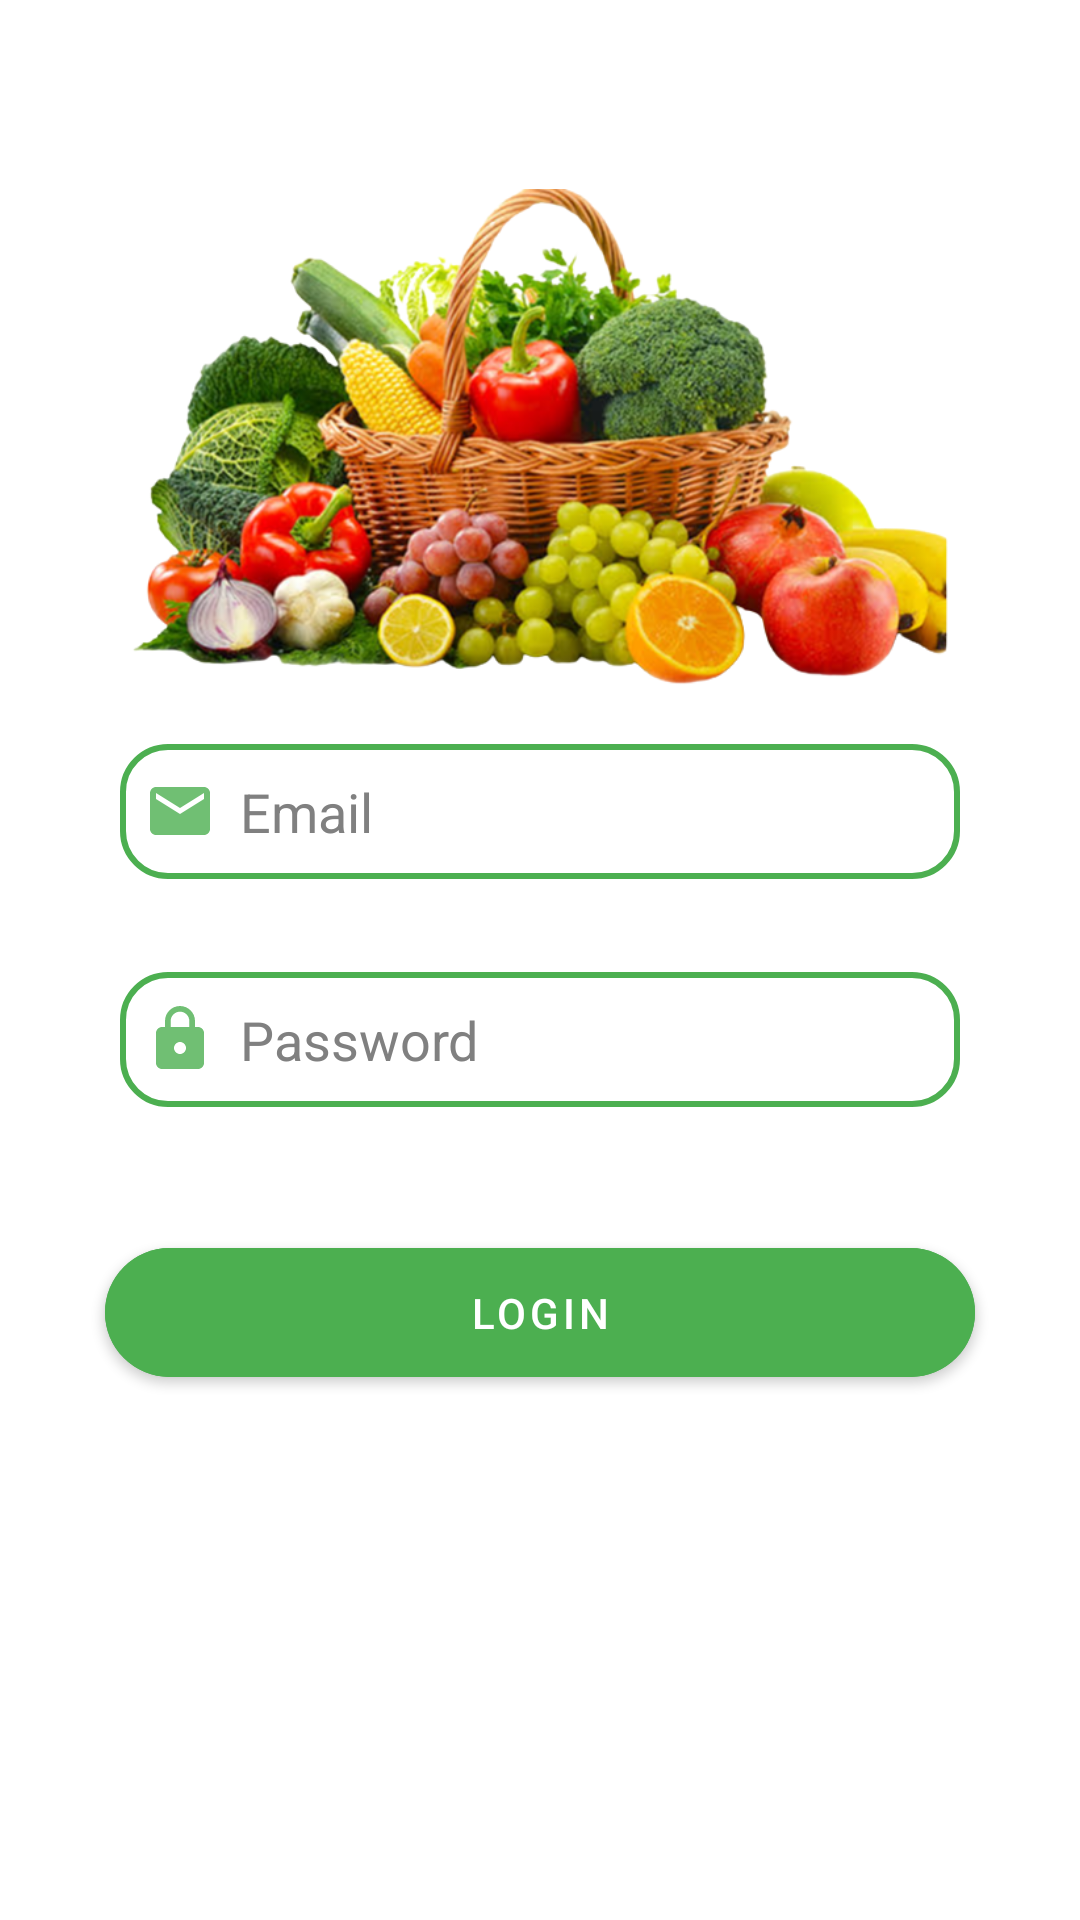

This screen was rendered from an Android layout file. Write that file and the resources it references.
<!-- AndroidManifest.xml: application theme Theme.GroceryApp -->
<!-- res/layout/fragment_login_tab.xml -->
<?xml version="1.0" encoding="utf-8"?>
<LinearLayout
    xmlns:android="http://schemas.android.com/apk/res/android"
    xmlns:tools="http://schemas.android.com/tools"
    xmlns:app="http://schemas.android.com/apk/res-auto"
    android:layout_width="match_parent"
    android:layout_height="match_parent"
    android:orientation="vertical"
    tools:context=".FragmentLoginTab">

    <LinearLayout
        android:layout_width="match_parent"
        android:layout_height="wrap_content"
        android:orientation="vertical">

        <LinearLayout
            android:layout_width="match_parent"
            android:layout_height="wrap_content"
            android:orientation="vertical"
            android:layout_marginTop="43dp"
            android:padding="20dp">

            <ImageView
                android:layout_width="wrap_content"
                android:layout_height="170dp"
                android:src="@drawable/s2"/>

            <EditText
                android:layout_width="280dp"
                android:layout_height="45dp"
                android:layout_gravity="center"
                android:id="@+id/login_email"
                android:layout_marginTop="15dp"
                android:textColorHint="@color/grey"
                android:padding="8dp"
                android:hint="Email"
                android:textColor="@color/black"
                android:drawableLeft="@drawable/baseline_email_24"
                android:drawablePadding="8dp"
                android:background="@drawable/edittext_bkg"/>
            <TextView
                android:layout_width="wrap_content"
                android:layout_height="wrap_content"
                android:layout_marginLeft="55dp"
                android:id="@+id/labelloginemail"
                android:layout_marginTop="2dp"
                android:visibility="invisible"
                android:textColor="@color/red"
                android:text="Email already exist" />
            <EditText
                android:layout_width="280dp"
                android:layout_height="45dp"
                android:layout_gravity="center"
                android:id="@+id/login_password"
                android:layout_marginTop="10dp"
                android:padding="8dp"
                android:hint="Password"
                android:textColorHint="@color/grey"
                android:inputType="textPassword"
                android:textColor="@color/black"
                android:drawableLeft="@drawable/baseline_lock_24"
                android:drawablePadding="8dp"
                android:background="@drawable/edittext_bkg"/>
            <TextView
                android:layout_width="wrap_content"
                android:layout_height="wrap_content"
                android:layout_marginLeft="55dp"
                android:id="@+id/labelloginpass"
                android:layout_marginTop="2dp"
                android:visibility="invisible"
                android:textColor="@color/red"

                android:text="Fill password" />

            <Button
                android:layout_width="290dp"
                android:layout_height="55dp"
                android:layout_gravity="center"
                android:layout_marginTop="20dp"
                android:id="@+id/login_button"
                android:textSize="14sp"
                android:text="Login"
                android:backgroundTint="#4CAF50"
                app:cornerRadius = "30dp"/>

        </LinearLayout>

    </LinearLayout>

</LinearLayout>
<!-- resources referenced by this layout -->
<resources>
  <color name="black">#FF000000</color>
  <color name="grey">#808080</color>
  <color name="red">#E71B0C</color>
  <!-- drawable baseline_email_24 (drawable-anydpi) -->
  <vector xmlns:android="http://schemas.android.com/apk/res/android"
      android:width="24dp"
      android:height="24dp"
      android:viewportWidth="24"
      android:viewportHeight="24"
      android:tint="#4CAF50"
      android:alpha="0.8">
    <path
        android:fillColor="@android:color/white"
        android:pathData="M20,4L4,4c-1.1,0 -1.99,0.9 -1.99,2L2,18c0,1.1 0.9,2 2,2h16c1.1,0 2,-0.9 2,-2L22,6c0,-1.1 -0.9,-2 -2,-2zM20,8l-8,5 -8,-5L4,6l8,5 8,-5v2z"/>
  </vector>
  <!-- drawable baseline_lock_24 (drawable-anydpi) -->
  <vector xmlns:android="http://schemas.android.com/apk/res/android"
      android:width="24dp"
      android:height="24dp"
      android:viewportWidth="24"
      android:viewportHeight="24"
      android:tint="#4CAF50"
      android:alpha="0.8">
    <path
        android:fillColor="@android:color/white"
        android:pathData="M18,8h-1L17,6c0,-2.76 -2.24,-5 -5,-5S7,3.24 7,6v2L6,8c-1.1,0 -2,0.9 -2,2v10c0,1.1 0.9,2 2,2h12c1.1,0 2,-0.9 2,-2L20,10c0,-1.1 -0.9,-2 -2,-2zM12,17c-1.1,0 -2,-0.9 -2,-2s0.9,-2 2,-2 2,0.9 2,2 -0.9,2 -2,2zM15.1,8L8.9,8L8.9,6c0,-1.71 1.39,-3.1 3.1,-3.1 1.71,0 3.1,1.39 3.1,3.1v2z"/>
  </vector>
  <!-- drawable edittext_bkg (drawable) -->
  <?xml version="1.0" encoding="utf-8"?>
  <shape xmlns:android="http://schemas.android.com/apk/res/android"
      android:shape="rectangle">
  
      <solid
          android:color="@color/white"/>
      <corners
          android:radius="15dp"/>
      <stroke
          android:color="#4CAF50"
          android:width="2dp"/>
  
  </shape>
  <!-- drawable s2: png bitmap (drawable, 385255 bytes) -->
  <style name="Theme.GroceryApp" parent="Theme.MaterialComponents.DayNight.NoActionBar">
          
          <item name="colorPrimary">@color/purple_500</item>
          <item name="colorPrimaryVariant">@color/purple_700</item>
          <item name="colorOnPrimary">@color/white</item>
          
          <item name="colorSecondary">@color/teal_200</item>
          <item name="colorSecondaryVariant">@color/teal_700</item>
          <item name="colorOnSecondary">@color/black</item>
          
          <item name="android:statusBarColor">?attr/colorPrimaryVariant</item>
          
      </style>
  <color name="white">#FFFFFFFF</color>
  <color name="purple_500">#FF6200EE</color>
  <color name="purple_700">#FF3700B3</color>
  <color name="teal_200">#FF03DAC5</color>
  <color name="teal_700">#FF018786</color>
</resources>
